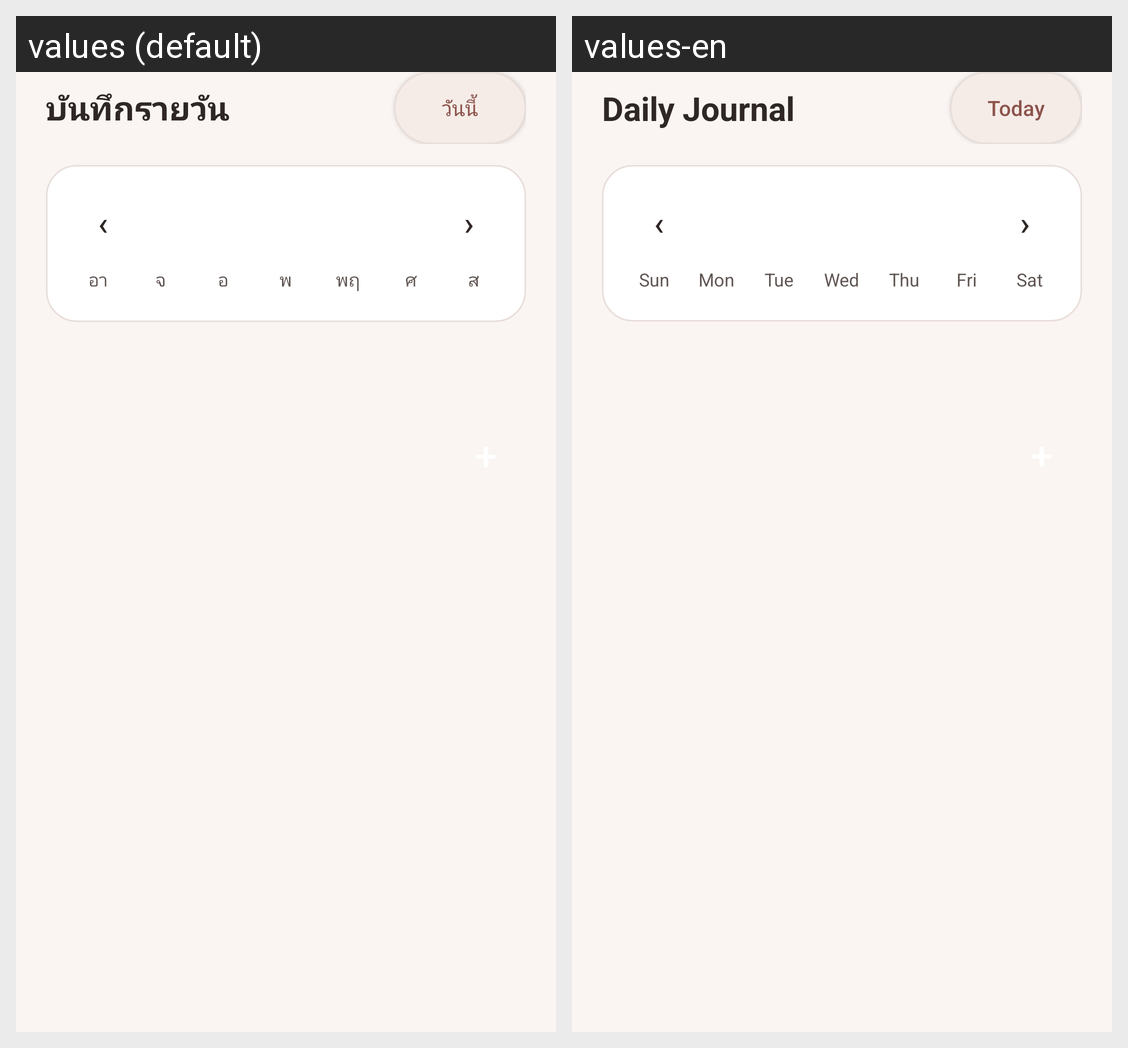

The same Android screen rendered under two of its app's locales, left to right. List the strings drawn on it with the default value and each locale's translation.
Android screen res/layout/view_calendar.xml rendered under 2 locales, left to right: values (default), values-en. Device: Nexus 5 (rendered at 1080×1920; each locale shown at half size, 540×960, under a caption strip naming it); theme Theme.Cs265Final.
Strings drawn on this screen, with the default value and each locale's value (text and hints the layout hard-codes, and strings that could not be matched under every locale, appear in the picture but are not listed):

calendar_title
  values: บันทึกรายวัน
  values-en: Daily Journal

calendar_today
  values: วันนี้
  values-en: Today

weekday_sun
  values: อา
  values-en: Sun

weekday_mon
  values: จ
  values-en: Mon

weekday_tue
  values: อ
  values-en: Tue

weekday_wed
  values: พ
  values-en: Wed

weekday_thu
  values: พฤ
  values-en: Thu

weekday_fri
  values: ศ
  values-en: Fri

weekday_sat
  values: ส
  values-en: Sat
